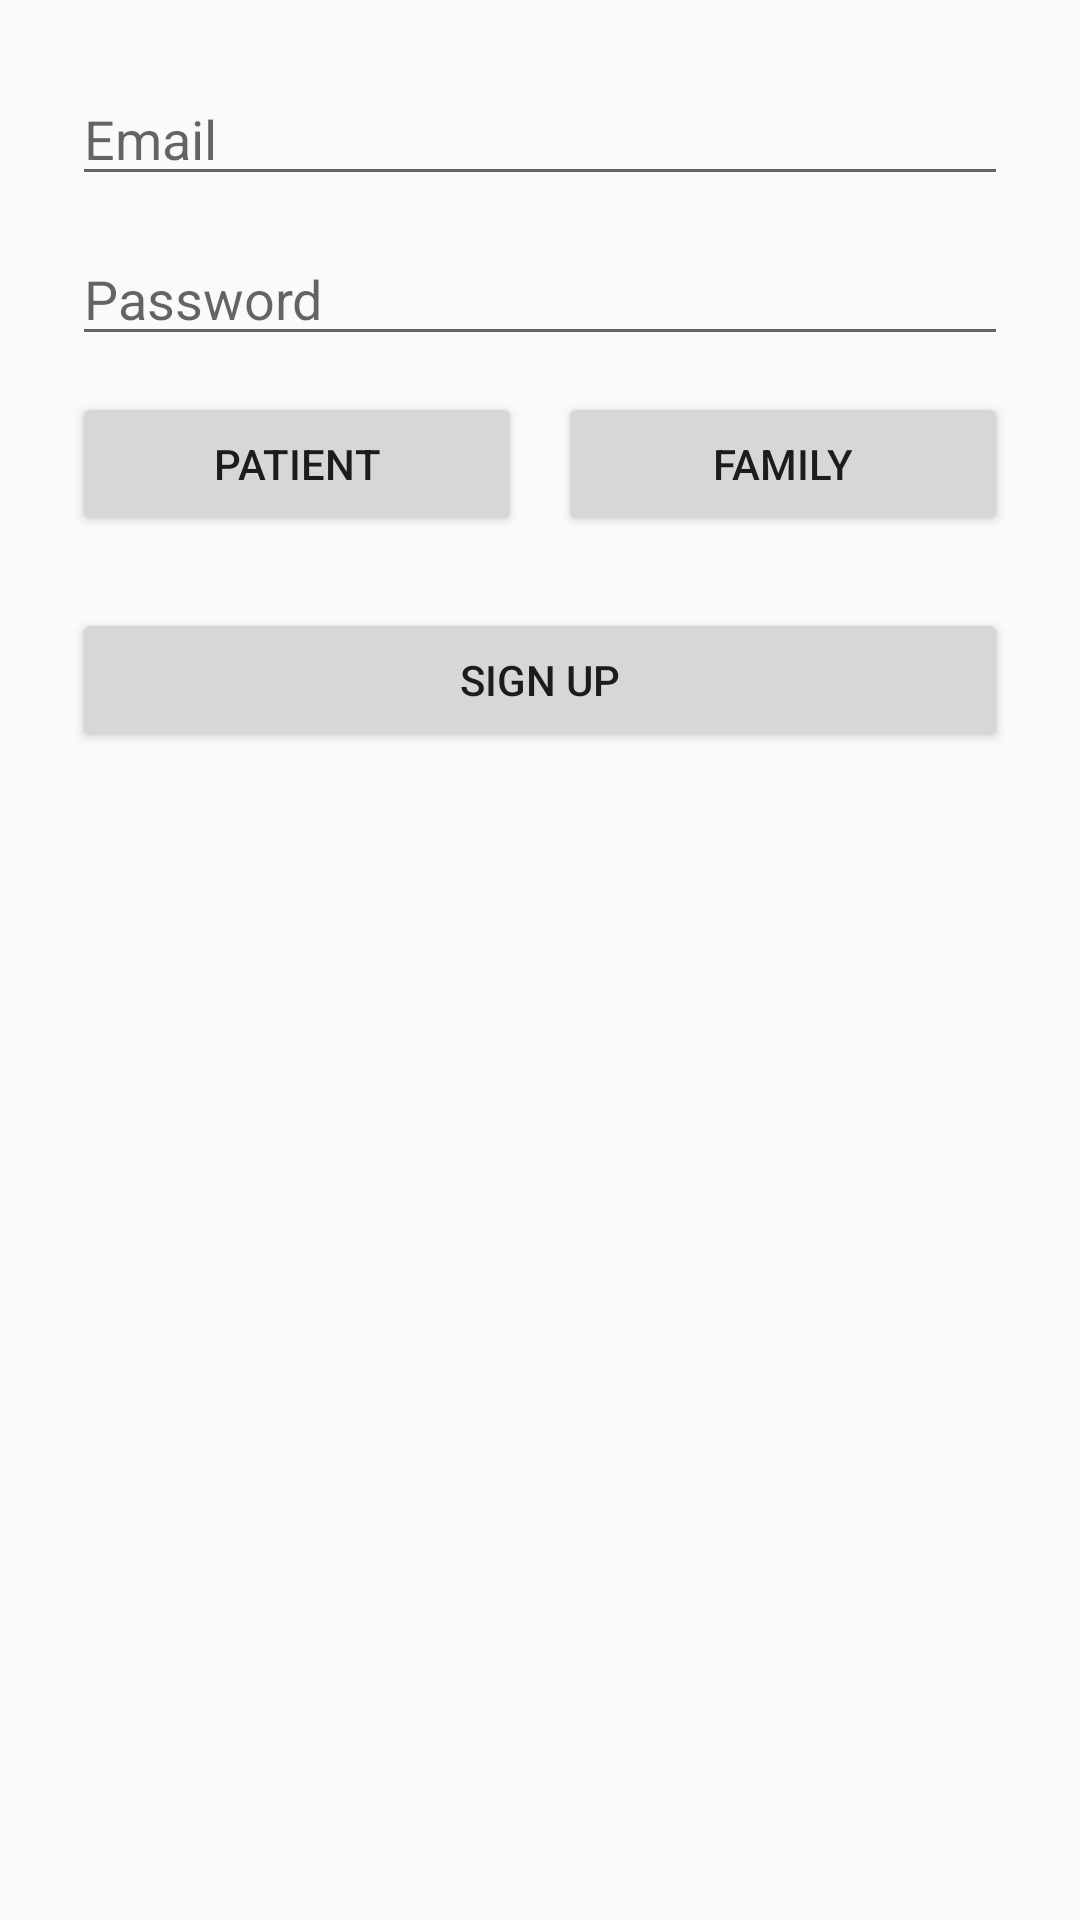

This screen was rendered from an Android layout file. Write that file and the resources it references.
<!-- AndroidManifest.xml: application theme Theme.Thesis -->
<!-- res/layout/activity_sign_up.xml -->
<?xml version="1.0" encoding="utf-8"?>
<ScrollView xmlns:android="http://schemas.android.com/apk/res/android"
    android:padding="24dp"
    android:layout_width="match_parent"
    android:layout_height="match_parent">

    <LinearLayout
        android:orientation="vertical"
        android:layout_width="match_parent"
        android:layout_height="wrap_content">

        <EditText
            android:id="@+id/editTextEmail"
            android:hint="Email"
            android:inputType="textEmailAddress"
            android:layout_width="match_parent"
            android:layout_height="wrap_content"/>

        <EditText
            android:id="@+id/editTextPassword"
            android:hint="Password"
            android:inputType="textPassword"
            android:layout_width="match_parent"
            android:layout_height="wrap_content"
            android:layout_marginTop="12dp"/>

        <LinearLayout
            android:orientation="horizontal"
            android:layout_width="match_parent"
            android:layout_height="wrap_content"
            android:layout_marginTop="12dp">

            <Button
                android:id="@+id/buttonPatient"
                android:text="Patient"
                android:layout_weight="1"
                android:layout_width="0dp"
                android:layout_height="wrap_content"/>

            <Button
                android:id="@+id/buttonFamily"
                android:text="Family"
                android:layout_weight="1"
                android:layout_width="0dp"
                android:layout_height="wrap_content"
                android:layout_marginStart="12dp"/>
        </LinearLayout>

        <Button
            android:id="@+id/buttonSignup"
            android:text="Sign Up"
            android:layout_width="match_parent"
            android:layout_height="wrap_content"
            android:layout_marginTop="24dp"/>
    </LinearLayout>
</ScrollView>
<!-- resources referenced by this layout -->
<resources>
  <style name="Theme.Thesis" parent="Theme.AppCompat.Light.NoActionBar">
      </style>
</resources>
